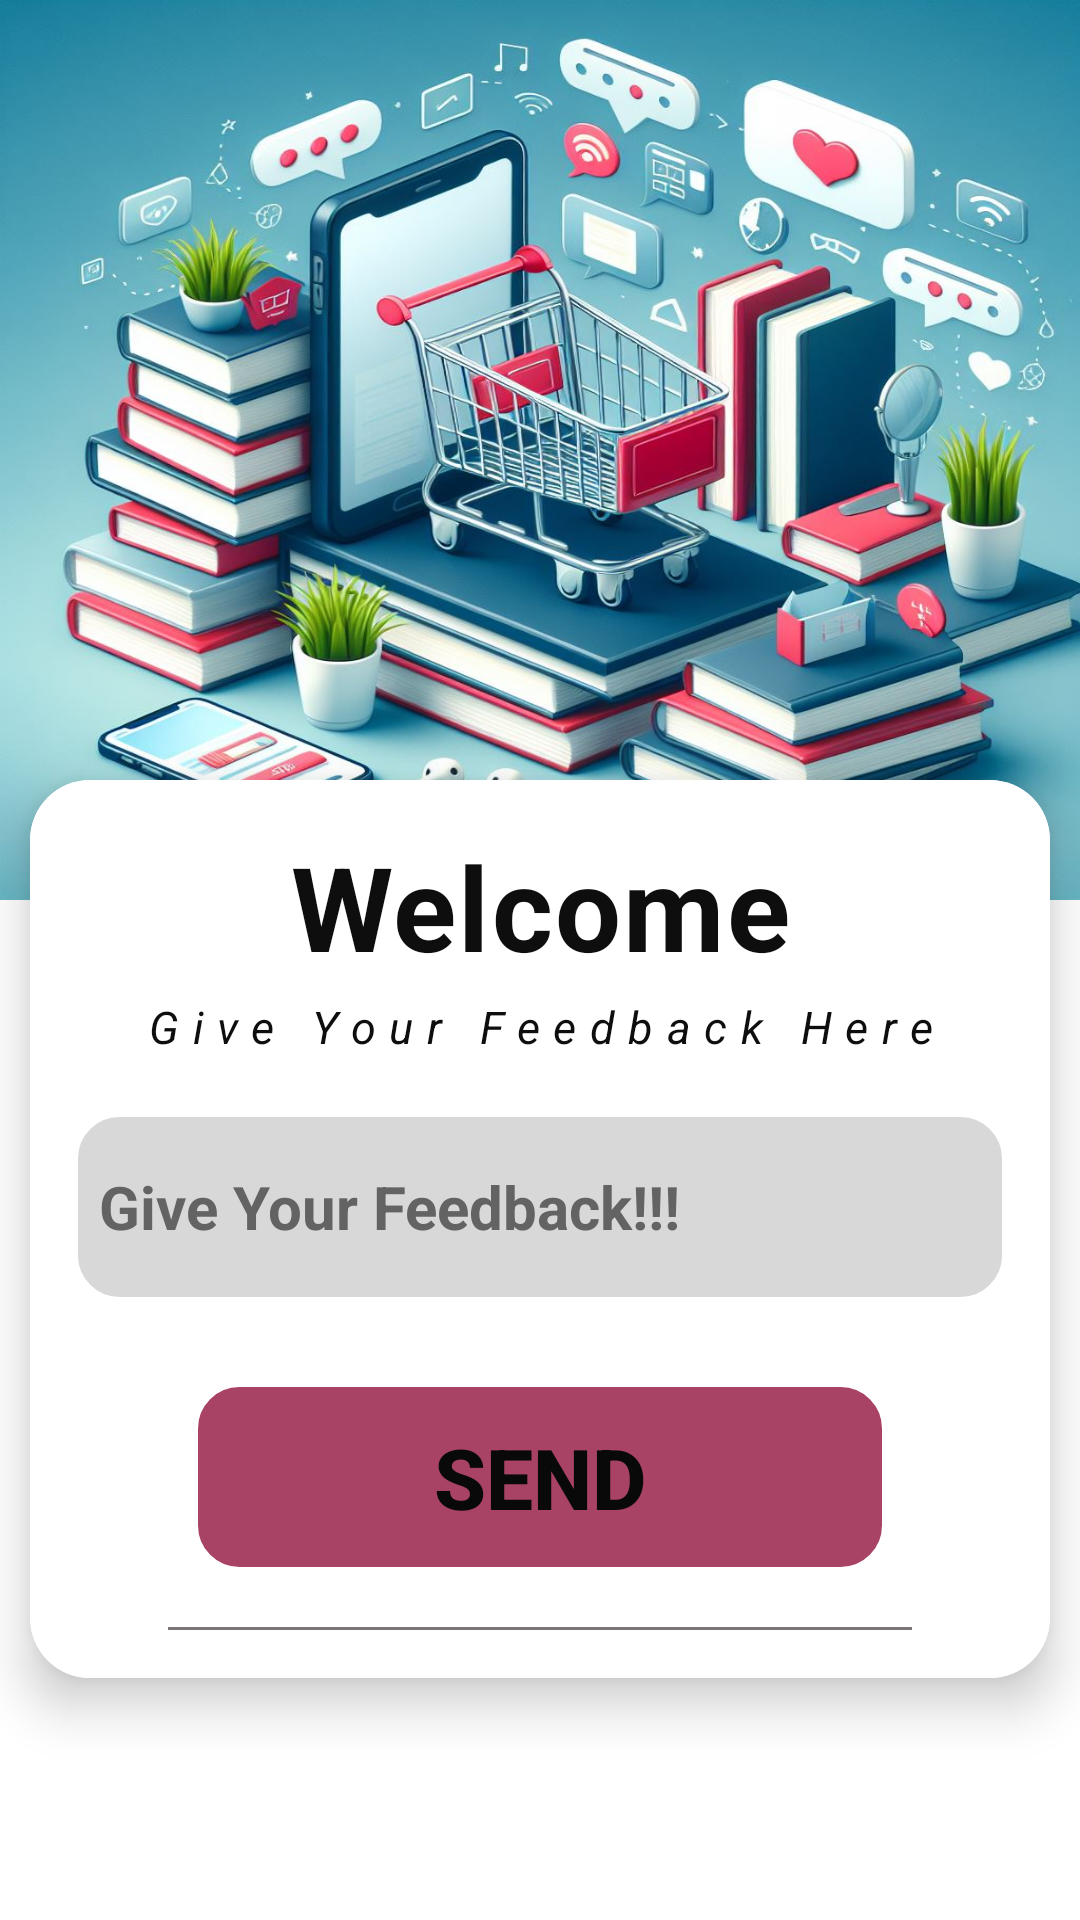

The Android layout XML behind this screen, and the referenced resources:
<!-- AndroidManifest.xml: application theme Theme.MainProject -->
<!-- res/layout/fragment_feedback.xml -->
<?xml version="1.0" encoding="utf-8"?>
<FrameLayout xmlns:android="http://schemas.android.com/apk/res/android"
    xmlns:tools="http://schemas.android.com/tools"
    android:layout_width="match_parent"
    android:layout_height="match_parent"
    android:background="@color/white"
    xmlns:app="http://schemas.android.com/apk/res-auto"
    tools:context=".Navigation.Feedback">
    <View
        android:layout_width="match_parent"
        android:layout_height="300dp"
        android:background="@drawable/booksell"
        tools:ignore="MissingConstraints" />



    <androidx.cardview.widget.CardView
        android:layout_width="match_parent"
        android:layout_height="wrap_content"
        app:cardCornerRadius="20dp"
        android:layout_marginLeft="10dp"
        android:layout_marginRight="10dp"
        android:layout_marginTop="260dp"
        android:elevation="10dp"
        app:cardElevation="10dp">
    <LinearLayout
        android:layout_width="match_parent"
        android:layout_height="match_parent"
        android:orientation="vertical"
        android:padding="16dp"
        android:background="@color/white">

        <TextView
            android:layout_width="wrap_content"
            android:layout_height="wrap_content"
            android:gravity="right"
            android:layout_gravity="center"
            android:textSize="39dp"
            android:letterSpacing="0.02"
            android:textColor="@color/black"
            android:textStyle="bold"
            android:text=" Welcome " />


        <TextView
            android:layout_width="wrap_content"
            android:layout_height="wrap_content"
            android:gravity="right"
            android:layout_marginTop="4dp"
            android:layout_gravity="center"
            android:textSize="15sp"
            android:letterSpacing="0.3"
            android:textColor="@color/black"
            android:textStyle="italic"
            android:text=" Give Your Feedback Here " />


        <EditText
        android:id="@+id/feedback"
        android:layout_width="match_parent"
        android:layout_height="60dp"
            android:paddingLeft="7dp"
        android:background="@drawable/background"
        android:hint="Give Your Feedback!!!"
        android:layout_marginTop="20dp"
        android:backgroundTint="#D8D8D8"
        android:textStyle="bold"
        android:textColorHint="#636363"
        android:imeOptions="actionDone"
        android:textColor="@color/black"
        android:textSize="20dp"/>

    <Button
        android:id="@+id/SEND"
        android:layout_width="match_parent"
        android:layout_height="60dp"
        android:layout_marginTop="30dp"
        android:background="@drawable/background"
        android:backgroundTint="#A84365"
        android:textColor="#090909"
        android:layout_marginLeft="40dp"
        android:layout_marginRight="40dp"
        android:padding="2dp"
        android:textAlignment="center"
        android:textSize="28dp"
        android:textStyle="bold"
        android:text="Send"/>

    <View
        android:layout_width="match_parent"
        android:layout_height="1dp"
        android:background="#7E7676"
        android:layout_marginLeft="30dp"
        android:layout_marginRight="30dp"
        android:layout_marginTop="20dp"/>
    </LinearLayout>
    </androidx.cardview.widget.CardView>

</FrameLayout>
<!-- resources referenced by this layout -->
<resources>
  <color name="black">#0E0E0E</color>
  <color name="white">#FFFFFFFF</color>
  <!-- drawable background (drawable) -->
  <?xml version="1.0" encoding="utf-8"?>
  <shape xmlns:android="http://schemas.android.com/apk/res/android">
  
      <corners android:radius="13dp"/>
      <stroke android:width="1.6dp"
          android:color="#050505"/>
  
  </shape>
  <!-- drawable booksell: jpeg bitmap (drawable, 170735 bytes) -->
  <style name="Theme.MainProject" parent="Base.Theme.MainProject" />
  <style name="Base.Theme.MainProject" parent="Theme.Material3.DayNight.NoActionBar">
          
          
      </style>
</resources>
